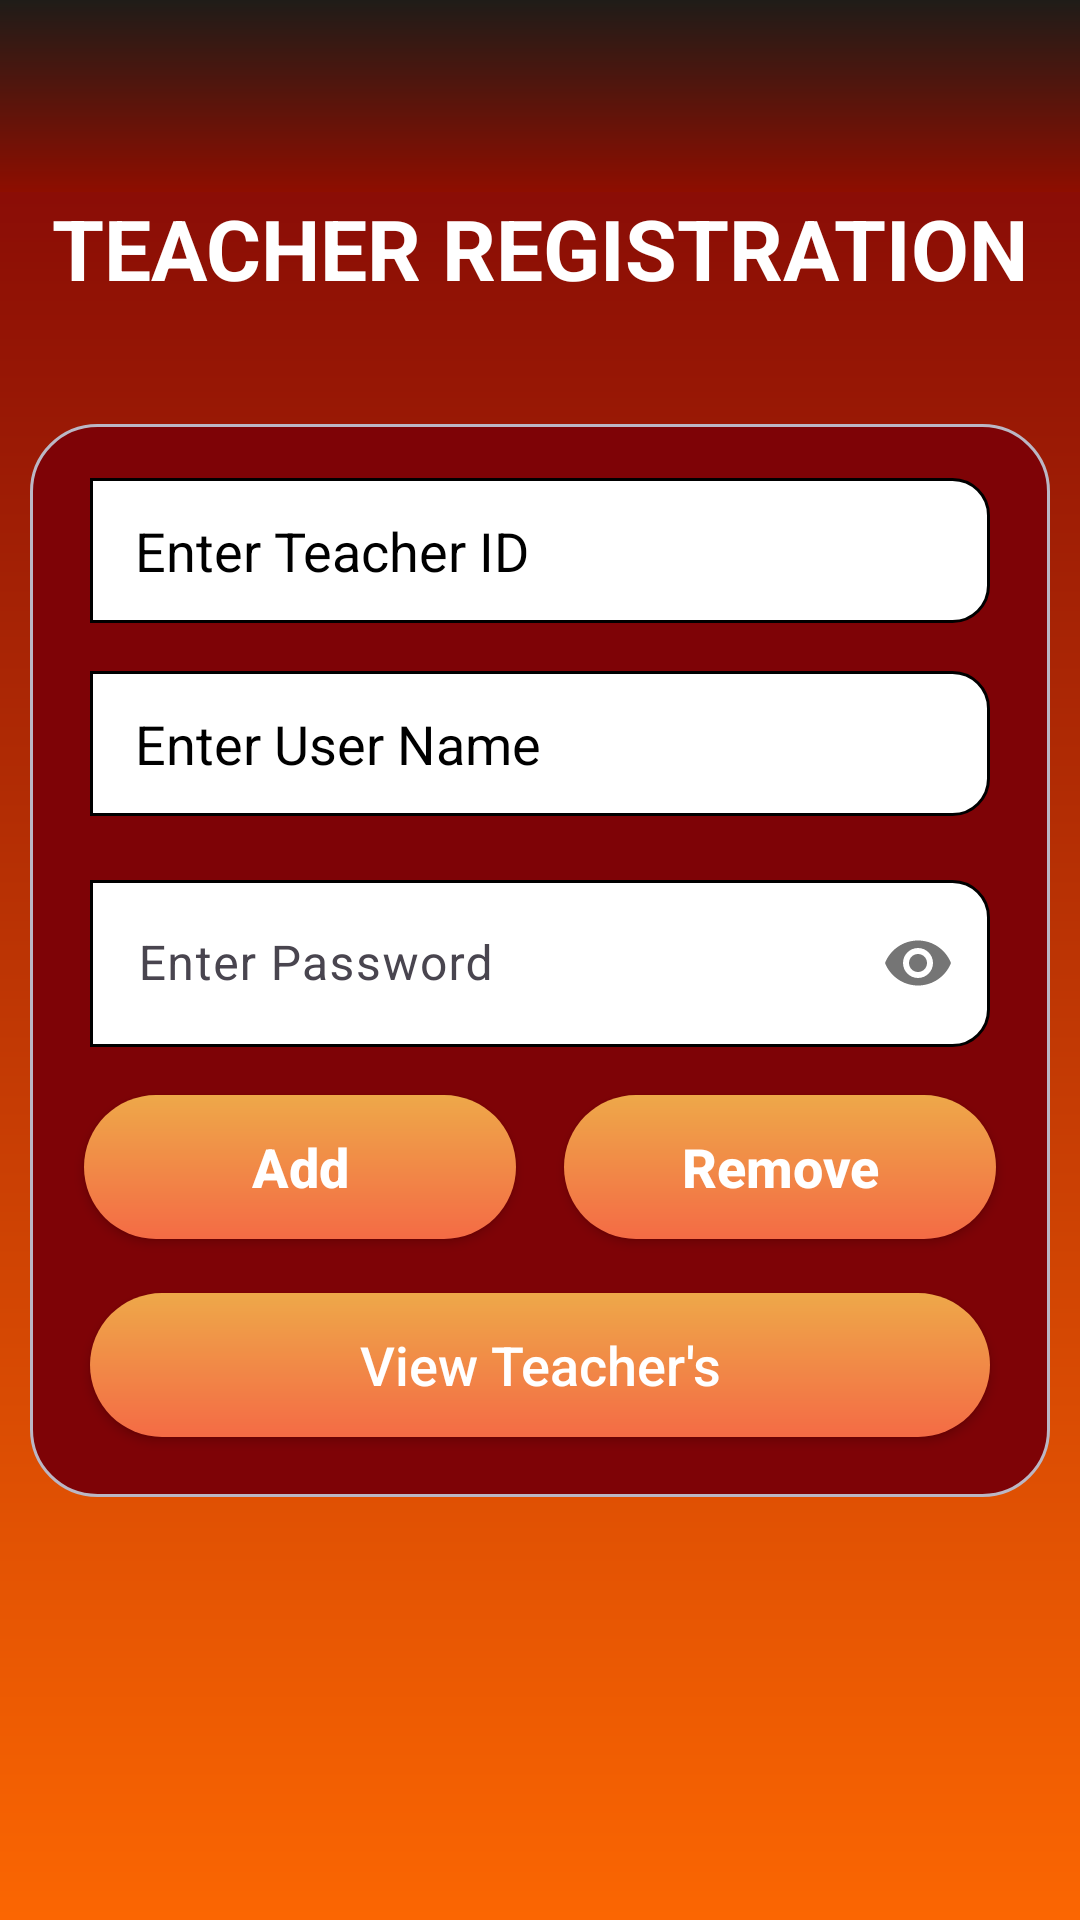

Produce the Android XML layout that renders to this screen, including the resource entries it uses.
<!-- AndroidManifest.xml: application theme Theme.E_Attendance -->
<!-- res/layout/activity_teacher_registration.xml -->
<?xml version="1.0" encoding="utf-8"?>
<LinearLayout xmlns:android="http://schemas.android.com/apk/res/android"
    xmlns:app="http://schemas.android.com/apk/res-auto"
    xmlns:tools="http://schemas.android.com/tools"
    android:layout_width="match_parent"
    android:layout_height="match_parent"
    android:orientation="vertical"
    android:background="@drawable/background"
    tools:context=".TeacherRegistration">

    <include
        android:id="@+id/ftoolbar"
        layout="@layout/appbar"
        android:layout_width="match_parent"
        android:layout_height="wrap_content"
        tools:layout_editor_absoluteX="8dp" />
    <TextView
        android:id="@+id/textView2"
        android:layout_width="match_parent"
        android:layout_height="wrap_content"
        android:layout_gravity="center"
        android:gravity="center"
        android:text="Teacher Registration"
        android:textStyle="bold"
        android:textAllCaps="true"
        android:textColor="#FFFFFF"
        android:textSize="28sp" />

    <LinearLayout
        android:layout_width="match_parent"
        android:layout_height="wrap_content"
        android:layout_marginTop="40dp"
        android:layout_marginLeft="10dp"
        android:layout_marginRight="10dp"
        android:layout_gravity="center"
        android:background="@drawable/background1"
        android:orientation="vertical">

        <EditText
            android:id="@+id/Teacherid"
            android:layout_width="match_parent"
            android:layout_height="wrap_content"
            android:layout_marginLeft="10dp"
            android:layout_marginTop="8dp"
            android:layout_marginRight="10dp"
            android:layout_marginBottom="8dp"
            android:background="@drawable/inputs"
            android:ems="10"
            android:hint="Enter Teacher ID"
            android:textColorHint="@color/black"
            android:inputType="textPersonName"
            android:textColor="#2B2727" />

        <EditText
            android:id="@+id/username"
            android:textColor="#2B2727"
            android:background="@drawable/inputs"
            android:layout_width="match_parent"
            android:layout_height="wrap_content"
            android:layout_marginLeft="10dp"
            android:layout_marginTop="8dp"
            android:layout_marginRight="10dp"
            android:layout_marginBottom="8dp"            android:ems="10"
            android:hint="@string/username_hint"
            android:textColorHint="@color/black"
            android:inputType="textPersonName" />

        <com.google.android.material.textfield.TextInputLayout
            android:id="@+id/password_layout"
            android:layout_width="match_parent"
            android:layout_height="wrap_content"
            android:layout_marginLeft="10dp"
            android:layout_marginTop="8dp"
            android:layout_marginRight="10dp"
            android:layout_marginBottom="8dp"            app:passwordToggleEnabled="true">

            <EditText
                android:id="@+id/password"
                android:textColor="#2B2727"
                android:background="@drawable/inputs"
                android:layout_width="match_parent"
                android:layout_height="wrap_content"
                android:ems="10"
                android:hint="@string/password_hint"
                android:textColorHint="@color/black"
                android:inputType="textPassword" />

        </com.google.android.material.textfield.TextInputLayout>

        <LinearLayout
            android:layout_width="match_parent"
            android:layout_height="0dp"
            android:orientation="horizontal"
            android:layout_weight="2">

            <androidx.appcompat.widget.AppCompatButton
                android:id="@+id/Add"
                android:layout_width="wrap_content"
                android:layout_height="wrap_content"
                android:layout_marginBottom="8dp"
                android:layout_marginEnd="8dp"
                android:layout_marginLeft="8dp"
                android:layout_marginRight="8dp"
                android:layout_marginStart="8dp"
                android:layout_marginTop="8dp"
                android:textStyle="bold"
                android:textSize="18sp"
                android:layout_weight="1"
                android:text="@string/add"
                android:textAllCaps="false"
                android:background="@drawable/button1"
                android:textColor="#ffff" />

            <androidx.appcompat.widget.AppCompatButton
                android:id="@+id/Remove"
                android:layout_width="wrap_content"
                android:layout_height="wrap_content"
                android:layout_marginBottom="8dp"
                android:layout_marginEnd="8dp"
                android:layout_marginLeft="8dp"
                android:layout_marginRight="8dp"
                android:layout_marginStart="8dp"
                android:layout_marginTop="8dp"
                android:textAllCaps="false"
                android:layout_weight="1"
                android:text="Remove"
                android:textStyle="bold"
                android:textSize="18sp"
                android:background="@drawable/button1"
                android:textColor="#ffff" />
        </LinearLayout>
        <androidx.appcompat.widget.AppCompatButton
            android:id="@+id/ViewTeachers"
            android:layout_width="match_parent"
            android:layout_height="wrap_content"
            android:layout_margin="10dp"
            android:background="@drawable/button1"
            android:onClick="CreateAttendance"
            android:text="View Teacher's"
            android:textSize="18sp"
            android:textAllCaps="false"
            android:textColor="#FFFFFF" />
    </LinearLayout>
</LinearLayout>
<!-- res/layout/appbar.xml (included above) -->
<?xml version="1.0" encoding="utf-8"?>
<androidx.appcompat.widget.Toolbar xmlns:android="http://schemas.android.com/apk/res/android"
    android:layout_width="match_parent"
    xmlns:app="http://schemas.android.com/apk/res-auto"
    android:background="@drawable/appbar"
    app:titleTextColor="@android:color/white"
    android:layout_height="60dp">
</androidx.appcompat.widget.Toolbar>
<!-- resources referenced by this layout -->
<resources>
  <color name="black">#FF000000</color>
  <!-- drawable appbar (drawable) -->
  <?xml version="1.0" encoding="utf-8"?>
  <shape xmlns:android="http://schemas.android.com/apk/res/android"
      android:shape="rectangle">
      <gradient
          android:startColor="#1f1c18"
          android:endColor="#8e0e00"
          android:angle="270"
          />
  </shape>
  <!-- drawable background (drawable) -->
  <?xml version="1.0" encoding="utf-8"?>
  <shape xmlns:android="http://schemas.android.com/apk/res/android"
      android:shape="rectangle">
      <gradient
          android:startColor="#7E0306"
          android:endColor="#FB6602"
          android:angle="270"
          />
  </shape>
  <!-- drawable background1 (drawable) -->
  <?xml version="1.0" encoding="utf-8"?>
  <shape xmlns:android="http://schemas.android.com/apk/res/android"
      android:shape="rectangle">
      <gradient
          android:startColor="#7E0306"
          android:endColor="#7E0306"
          android:angle="270"
          android:gradientRadius="30dp"
          />
      <corners android:radius="22dp"/>
      <padding android:top="10dp"
          android:bottom="10dp"
          android:left="10dp"
          android:right="10dp"/>
      <stroke android:color="#BBB7c5"
          android:width="1dp"/>
  </shape>
  <!-- drawable button1 (drawable) -->
  <?xml version="1.0" encoding="utf-8"?>
  <shape xmlns:android="http://schemas.android.com/apk/res/android"
      android:shape="rectangle">
      <gradient
          android:startColor="#f46b45"
          android:endColor="#eea849"
          android:angle="90"
          />
      <corners android:radius="30dp"/>
      <stroke android:color="#fff"/>
  </shape>
  <!-- drawable inputs (drawable) -->
  <?xml version="1.0" encoding="utf-8"?>
  <shape xmlns:android="http://schemas.android.com/apk/res/android"
      android:shape="rectangle">
      <solid android:color="#ffffff"/>
      <corners android:bottomRightRadius="12dp"
          android:topRightRadius="12dp"/>
      <padding android:left="15dp" android:right="15dp" android:bottom="12dp" android:top="12dp"/>
      <stroke
          android:width="1dp" android:color="@color/black" />
  </shape>
  <string name="add">Add</string>
  <string name="password_hint">Enter Password</string>
  <string name="username_hint">Enter User Name</string>
  <style name="Theme.E_Attendance" parent="Base.Theme.E_Attendance" />
  <style name="Base.Theme.E_Attendance" parent="Theme.Material3.DayNight.NoActionBar">
          
          
      </style>
</resources>
